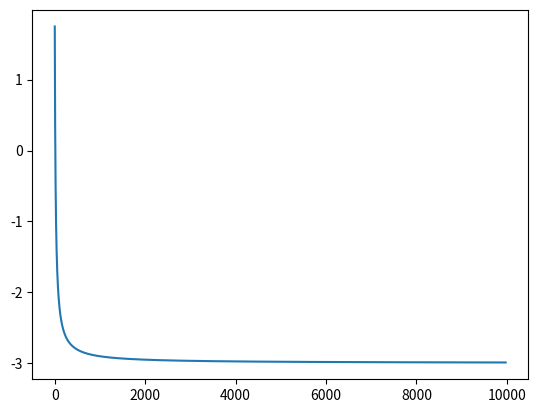

Recreate this plot in Python.
#[1]
x = 2   #starting point
lr = 0.01  #learning rate
precision = 0.000001
previous_step_size = 1
max_iter = 10000
iters = 0
gf = lambda x: (x+3) ** 2


#[2]
import matplotlib.pyplot as plt
gd = []

#[3]
while precision < previous_step_size and iters < max_iter:
    prev = x
    x = x - lr * gf(prev)
    previous_step_size = abs(x-prev)
    iters +=1
    print('Iteration:',iters,'Value :',x)
    gd.append(x)


#[4]
print('Local Minima',x)    

#[5]
plt.plot(gd)